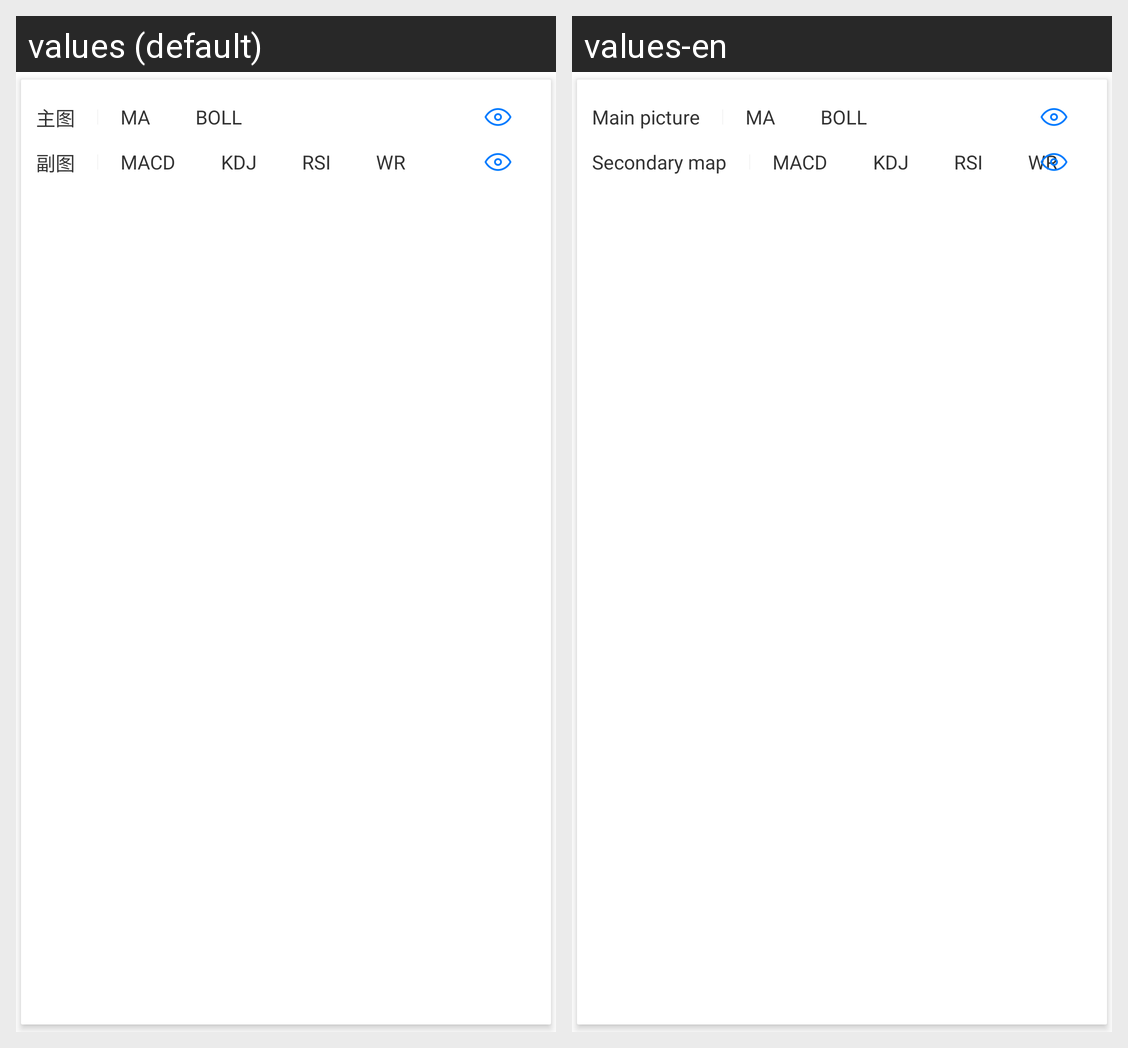

For this localized Android screen grid, give each drawn string resource with its value in every locale shown.
Android screen res/layout/layout_k_line_set.xml rendered under 2 locales, left to right: values (default), values-en. Device: Nexus 5 (rendered at 1080×1920; each locale shown at half size, 540×960, under a caption strip naming it); theme Theme.MaterialComponents.DayNight.NoActionBar.
Strings drawn on this screen, with the default value and each locale's value (text and hints the layout hard-codes, and strings that could not be matched under every locale, appear in the picture but are not listed):

main_chart
  values: 主图
  values-en: Main picture

ma
  values: MA
  values-en: MA

boll
  values: BOLL
  values-en: BOLL

second_chart
  values: 副图
  values-en: Secondary map

macd
  values: MACD
  values-en: MACD

kdj
  values: KDJ
  values-en: KDJ

rsi
  values: RSI
  values-en: RSI

wr
  values: WR
  values-en: WR
